Run: headless pygame with SDL's dummy video driver; simulated clock (each Clock.tick advances the game by its frame time, no real sleeping); random seed 0; keys injected as events and as key.get_pressed() state; no mouse input.
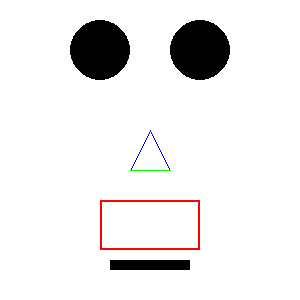
Frame 1 of 4 · flips 1–60 · no input
Frame 2 of 4 · flips 61–180 · tapped SPACE, RETURN · held RIGHT (→), D · screen unchanged from frame 1, image omitted
Frame 3 of 4 · flips 181–300 · held DOWN (↓), S · screen unchanged from frame 2, image omitted
Frame 4 of 4 · flips 301–420 · held LEFT (←), A, UP (↑), W · screen unchanged from frame 3, image omitted

The pygame program that drew these frames:

import sys

import pygame
from pygame.locals import *

pygame.init()

FPS = 30
FramePerSec = pygame.time.Clock() # create a clock object to keep track of time

# Setting up color objects (RGB color system)
blue = pygame.Color(0, 0, 255)
green = pygame.Color(0, 255, 0)
black = pygame.Color(0, 0, 0)
white = pygame.Color(255, 255, 255)
grey = pygame.Color(128, 128, 128)
red = pygame.Color(255, 0, 0)

# Setup a 300x300 pixel display with caption
DISPLAYSURF = pygame.display.set_mode((300, 300))
DISPLAYSURF.fill(white)
pygame.display.set_caption("Example Code")

# Creating Lines and Shapes
pygame.draw.line(DISPLAYSURF, blue, (150, 130), (130, 170)) # draws a blue line from (150, 130) to (130, 170)
pygame.draw.line(DISPLAYSURF, blue, (150, 130), (170, 170)) # draws a blue line from (150, 130) to (170, 170)
pygame.draw.line(DISPLAYSURF, green, (130, 170), (170, 170)) # draws a green line from (130, 170) to (170, 170)
pygame.draw.circle(DISPLAYSURF, black, (100, 50), 30) # draws a black-FILLED circle centered at (100, 50) with radius 30 pixels
pygame.draw.circle(DISPLAYSURF, black, (200, 50), 30) # draws a black-FILLED circle centered at (200, 50) with radius 30 pixels

# draws a red-BORDERED rectangle with upper left corner at (100, 200), width 100 pixels, and height 50 pixels
pygame.draw.rect(DISPLAYSURF, red, (100, 200, 100, 50), 2) # the 2 makes it so that the border is red (the rectangle is NOT filled)

# draws a black-FILLED rectangle with upper left corner at (110, 260), width 80 pixels, and height 10 pixels
pygame.draw.rect(DISPLAYSURF, black, (110, 260, 80, 10))


# GAME LOOP
while True:
    pygame.display.update()

    for event in pygame.event.get():
        if event.type == QUIT:
            pygame.quit()
            sys.exit()

    FramePerSec.tick(FPS) # makes the clock tick
